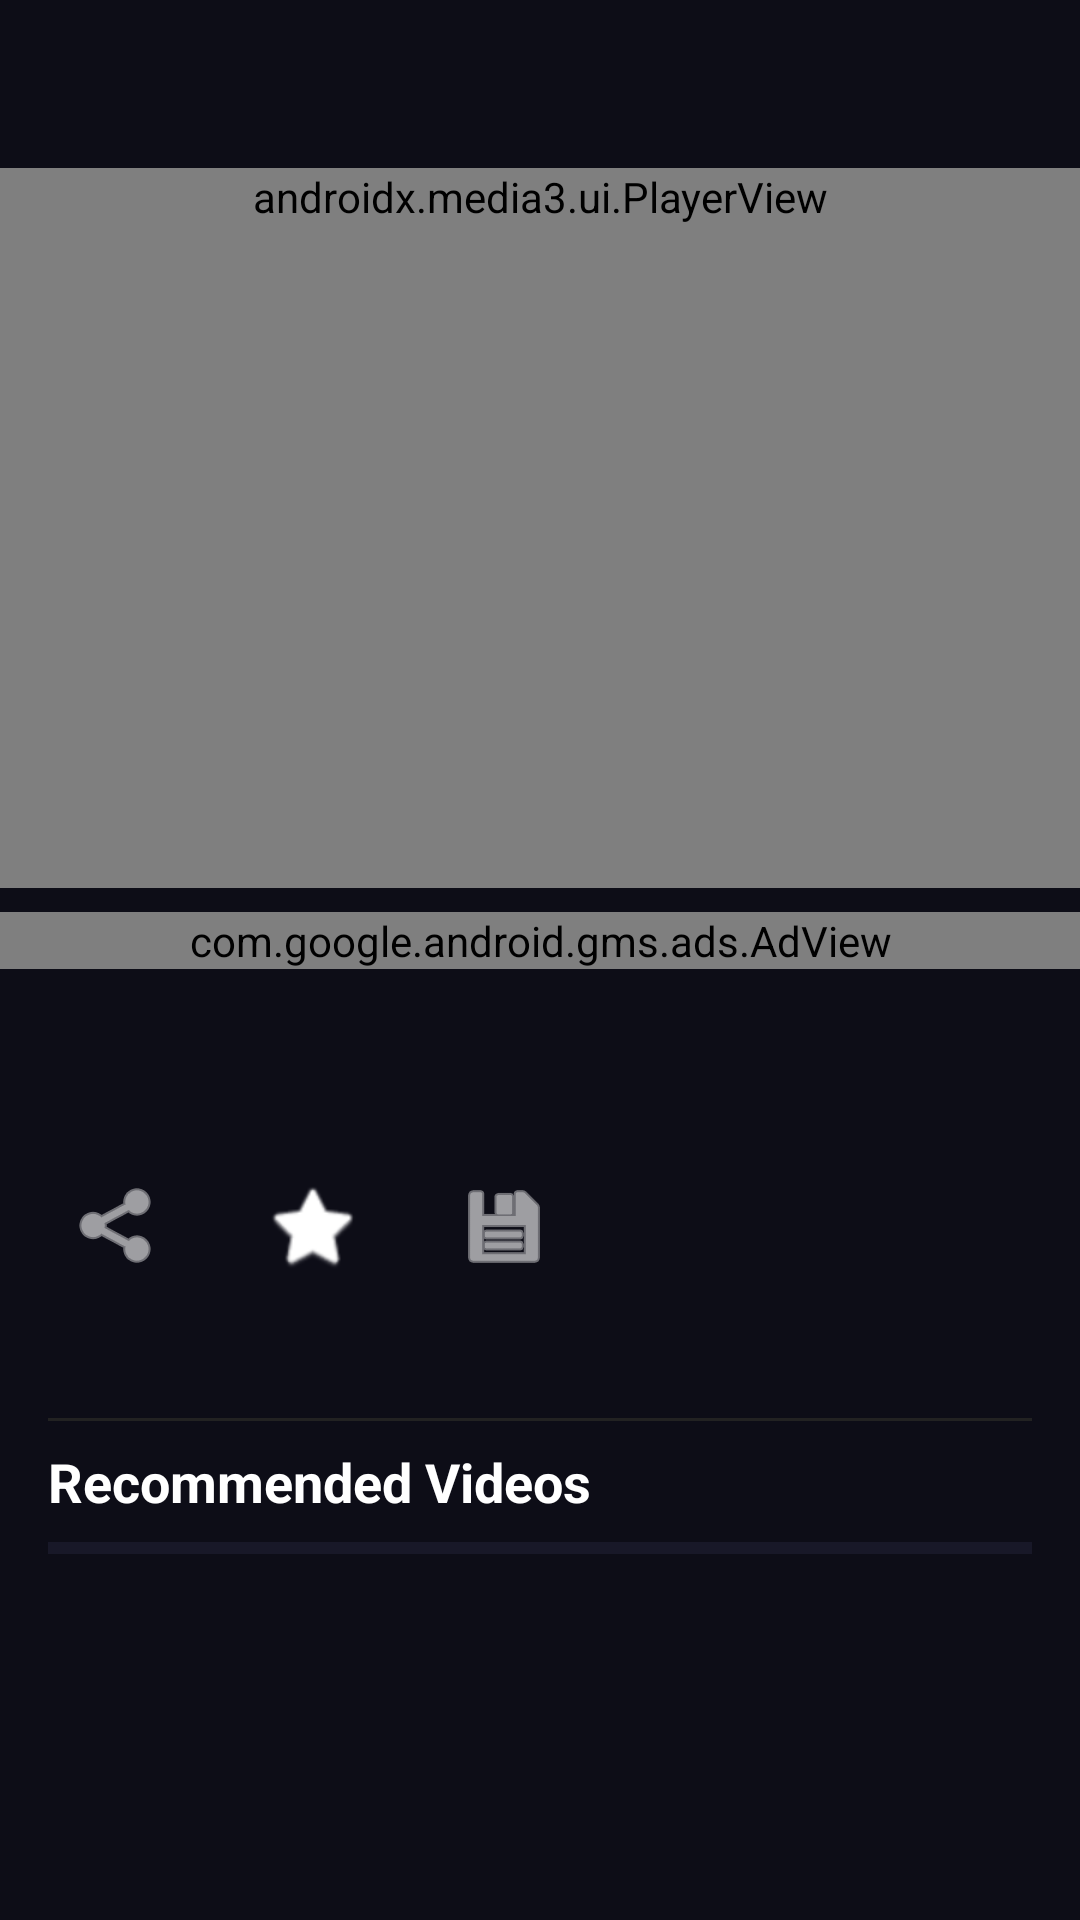

Here is an Android app screen rendered from its layout file. Give the layout XML and the strings, colors and styles it references.
<!-- AndroidManifest.xml: activity theme Theme.MagicTricks.NoActionBar -->
<!-- res/layout/activity_video_player.xml -->
<?xml version="1.0" encoding="utf-8"?>
<androidx.coordinatorlayout.widget.CoordinatorLayout xmlns:android="http://schemas.android.com/apk/res/android"
    xmlns:app="http://schemas.android.com/apk/res-auto"
    android:layout_width="match_parent"
    android:layout_height="match_parent"
    android:background="#0D0D17">

    <androidx.core.widget.NestedScrollView
        android:layout_width="match_parent"
        android:layout_height="match_parent"
        android:fillViewport="true"
        android:background="#0D0D17">

        <LinearLayout
            android:layout_width="match_parent"
            android:layout_height="wrap_content"
            android:orientation="vertical"
            android:background="#0D0D17">

            
            <LinearLayout
                android:layout_width="match_parent"
                android:layout_height="wrap_content"
                android:orientation="horizontal"
                android:gravity="center_vertical"
                android:padding="8dp"
                android:background="#0D0D17">

                <ImageButton
                    android:id="@+id/btnBack"
                    android:layout_width="40dp"
                    android:layout_height="40dp"
                    android:background="?attr/selectableItemBackgroundBorderless"
                    android:src="@drawable/ic_back"
                    android:tint="#FFFFFF"
                    android:contentDescription="Back" />

                <TextView
                    android:id="@+id/tvTopTitle"
                    android:layout_width="0dp"
                    android:layout_height="wrap_content"
                    android:layout_weight="1"
                    android:textColor="#FFFFFF"
                    android:textSize="18sp"
                    android:textStyle="bold"
                    android:layout_marginStart="16dp"
                    android:ellipsize="end"
                    android:maxLines="1" />
            </LinearLayout>

            <androidx.media3.ui.PlayerView
                android:id="@+id/playerView"
                android:layout_width="match_parent"
                android:layout_height="wrap_content"
                android:minHeight="240dp"
                app:resize_mode="fit"
                android:background="#000000" />

            
            <com.google.android.gms.ads.AdView
                android:id="@+id/bannerAdView"
                android:layout_width="match_parent"
                android:layout_height="wrap_content"
                android:layout_marginTop="8dp"
                android:layout_marginBottom="8dp"
                app:adSize="BANNER"
                app:adUnitId="@string/banner_ad_unit_id" />

            <LinearLayout
                android:layout_width="match_parent"
                android:layout_height="wrap_content"
                android:orientation="vertical"
                android:padding="16dp"
                android:background="#0D0D17">

                <TextView
                    android:id="@+id/tvDescription"
                    android:layout_width="match_parent"
                    android:layout_height="wrap_content"
                    android:textColor="#AAAAAA"
                    android:textSize="16sp"
                    android:layout_marginBottom="16dp" />

                <LinearLayout
                    android:layout_width="match_parent"
                    android:layout_height="wrap_content"
                    android:orientation="horizontal"
                    android:gravity="center_vertical"
                    android:layout_marginBottom="24dp">

                    <ImageButton
                        android:id="@+id/btnShare"
                        android:layout_width="48dp"
                        android:layout_height="48dp"
                        android:src="@android:drawable/ic_menu_share"
                        android:background="?attr/selectableItemBackgroundBorderless"
                        android:tint="#FFFFFF"
                        android:contentDescription="Share" />

                    <ImageButton
                        android:id="@+id/btnLike"
                        android:layout_width="48dp"
                        android:layout_height="48dp"
                        android:src="@android:drawable/btn_star"
                        android:background="?attr/selectableItemBackgroundBorderless"
                        android:tint="#FFFFFF"
                        android:layout_marginStart="16dp"
                        android:contentDescription="Like" />

                    <ImageButton
                        android:id="@+id/btnBookmark"
                        android:layout_width="48dp"
                        android:layout_height="48dp"
                        android:src="@android:drawable/ic_menu_save"
                        android:background="?attr/selectableItemBackgroundBorderless"
                        android:tint="#FFFFFF"
                        android:layout_marginStart="16dp"
                        android:contentDescription="Bookmark" />
                </LinearLayout>

                
                <View
                    android:layout_width="match_parent"
                    android:layout_height="1dp"
                    android:background="#222"
                    android:layout_marginTop="16dp"
                    android:layout_marginBottom="8dp" />

                <TextView
                    android:layout_width="match_parent"
                    android:layout_height="wrap_content"
                    android:text="Recommended Videos"
                    android:textColor="#FFFFFF"
                    android:textSize="18sp"
                    android:textStyle="bold"
                    android:layout_marginBottom="8dp" />

                <androidx.recyclerview.widget.RecyclerView
                    android:id="@+id/recommendedVideosRecyclerView"
                    android:layout_width="match_parent"
                    android:layout_height="wrap_content"
                    android:clipToPadding="false"
                    android:padding="2dp"
                    android:background="#181828"
                    android:layout_marginBottom="24dp"
                    android:layout_marginTop="0dp" />

            </LinearLayout>

        </LinearLayout>

    </androidx.core.widget.NestedScrollView>

</androidx.coordinatorlayout.widget.CoordinatorLayout>
<!-- resources referenced by this layout -->
<resources>
  <string name="banner_ad_unit_id">ca-app-pub-9773068853653447/1453749099</string>
  <style name="Theme.MagicTricks.NoActionBar">
          <item name="windowActionBar">false</item>
          <item name="windowNoTitle">true</item>
          <item name="android:windowFullscreen">true</item>
          <item name="android:windowContentOverlay">@null</item>
          <item name="android:windowBackground">#0D0D17</item>
          <item name="android:windowIsTranslucent">false</item>
          <item name="android:windowIsFloating">false</item>
          <item name="android:windowDrawsSystemBarBackgrounds">true</item>
          <item name="android:statusBarColor">#0D0D17</item>
          <item name="android:navigationBarColor">#0D0D17</item>
      </style>
</resources>
